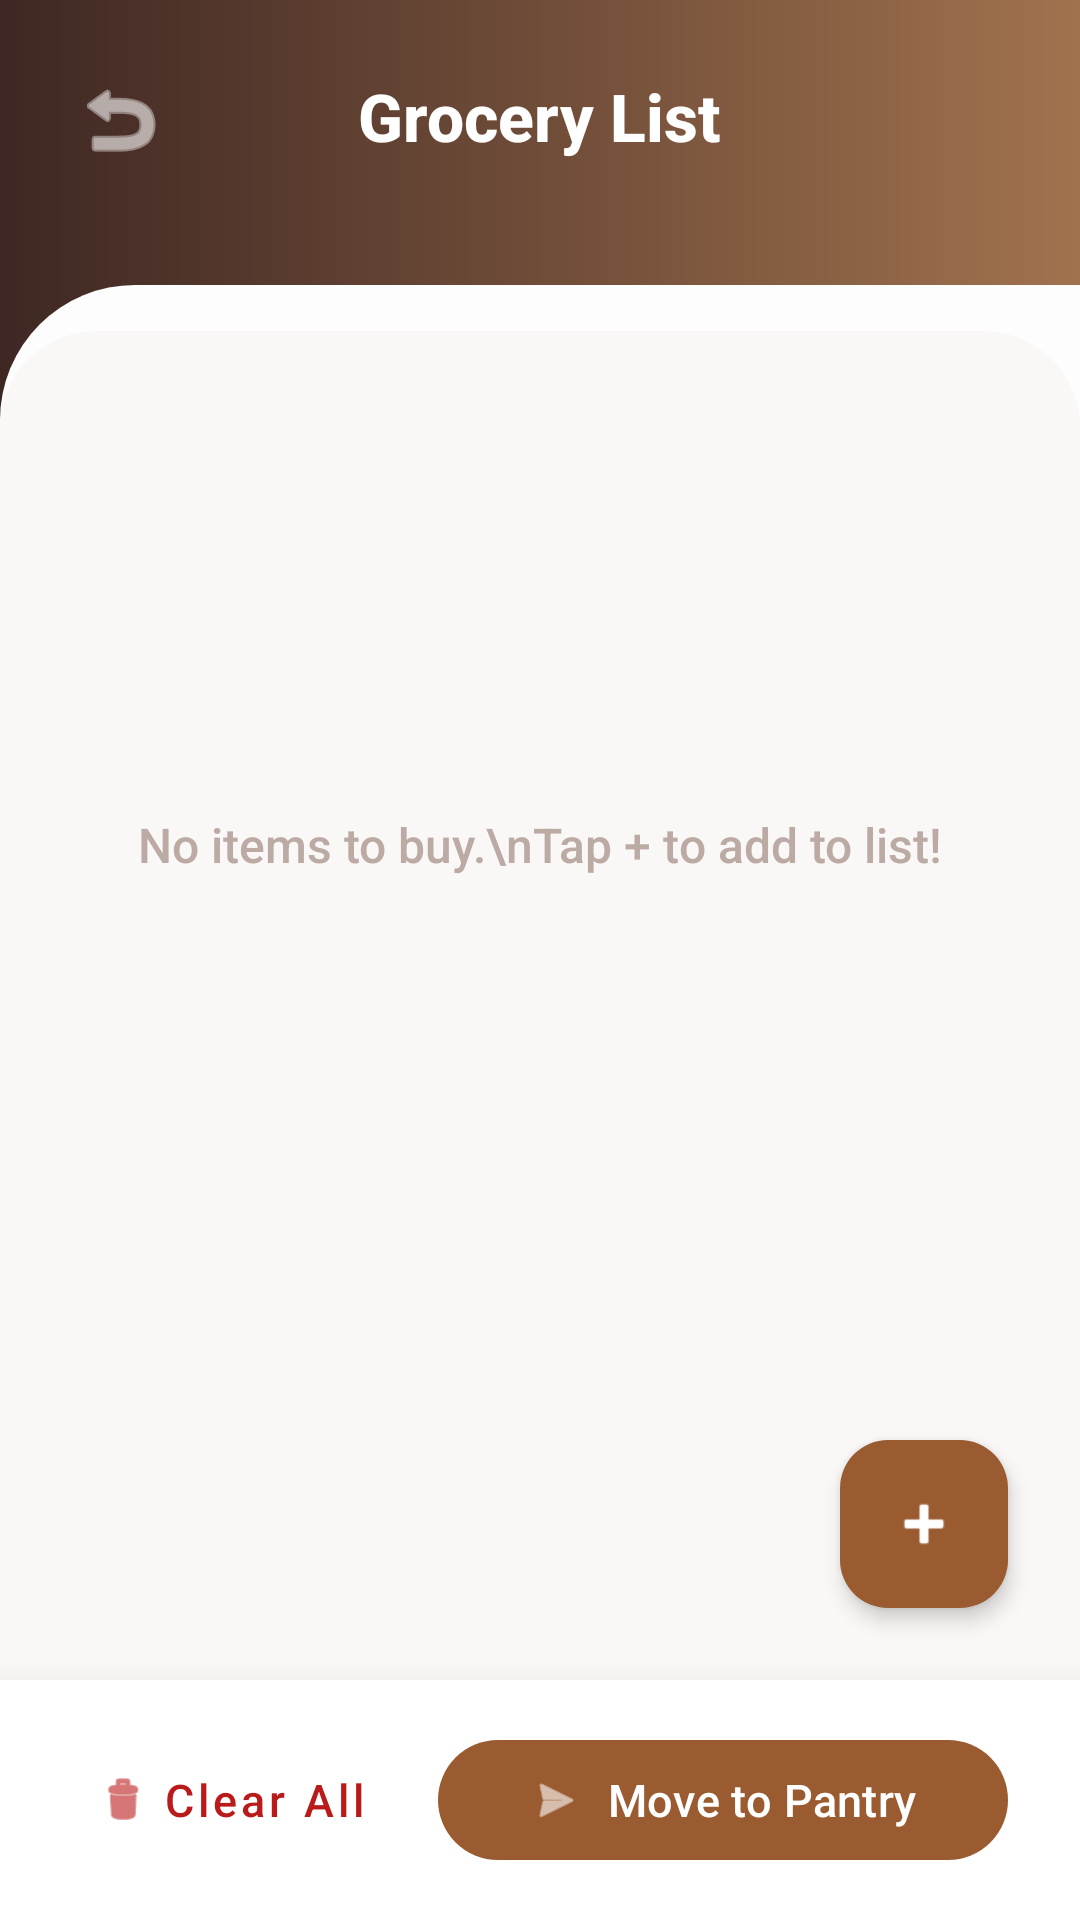

The Android layout XML behind this screen, and the referenced resources:
<!-- AndroidManifest.xml: application theme Theme.MyPantry -->
<!-- res/layout/activity_grocery_list.xml -->
<?xml version="1.0" encoding="utf-8"?>
<androidx.constraintlayout.widget.ConstraintLayout
    xmlns:android="http://schemas.android.com/apk/res/android"
    xmlns:app="http://schemas.android.com/apk/res-auto"
    xmlns:tools="http://schemas.android.com/tools"
    android:layout_width="match_parent"
    android:layout_height="match_parent"
    android:background="#FAF8F6"
    android:fitsSystemWindows="true">

    <RelativeLayout
        android:id="@+id/headerBg"
        android:layout_width="match_parent"
        android:layout_height="140dp"
        android:background="@drawable/bg_home_top_banner"
        app:layout_constraintTop_toTopOf="parent">

        <ImageButton
            android:id="@+id/btnBack"
            android:layout_width="48dp"
            android:layout_height="48dp"
            android:layout_marginStart="16dp"
            android:layout_marginTop="16dp"
            android:background="?attr/selectableItemBackgroundBorderless"
            android:src="@android:drawable/ic_menu_revert"
            app:tint="@color/white"
            android:importantForAccessibility="no" />

        <TextView
            android:id="@+id/tvTitle"
            android:layout_width="wrap_content"
            android:layout_height="wrap_content"
            android:layout_centerHorizontal="true"
            android:layout_marginTop="24dp"
            android:text="Grocery List"
            android:textColor="@color/white"
            android:textSize="22sp"
            android:textStyle="bold"
            android:fontFamily="sans-serif-medium" />
    </RelativeLayout>

    <com.google.android.material.card.MaterialCardView
        android:id="@+id/cardListContainer"
        android:layout_width="match_parent"
        android:layout_height="0dp"
        android:layout_marginTop="-30dp"
        android:layout_marginBottom="-32dp"
        app:cardCornerRadius="32dp"
        app:cardBackgroundColor="#FAF8F6"
        app:cardElevation="0dp"
        app:strokeWidth="0dp"
        app:layout_constraintBottom_toTopOf="@+id/bottomButtonBar"
        app:layout_constraintTop_toBottomOf="@+id/headerBg">

        <androidx.constraintlayout.widget.ConstraintLayout
            android:layout_width="match_parent"
            android:layout_height="match_parent"
            android:paddingHorizontal="16dp"
            android:paddingTop="32dp">

            <TextView
                android:id="@+id/tvEmptyState"
                android:layout_width="wrap_content"
                android:layout_height="wrap_content"
                android:text="No items to buy.\nTap + to add to list!"
                android:textAlignment="center"
                android:textColor="#BCAAA4"
                android:textSize="16sp"
                android:fontFamily="sans-serif-medium"
                app:layout_constraintEnd_toEndOf="parent"
                app:layout_constraintStart_toStartOf="parent"
                app:layout_constraintTop_toTopOf="parent"
                app:layout_constraintBottom_toBottomOf="parent"
                app:layout_constraintVertical_bias="0.3" />

            <androidx.recyclerview.widget.RecyclerView
                android:id="@+id/rvGroceryList"
                android:layout_width="match_parent"
                android:layout_height="match_parent"
                android:clipToPadding="false"
                android:paddingBottom="100dp"
                android:overScrollMode="never"
                tools:listitem="@layout/item_grocery" />

        </androidx.constraintlayout.widget.ConstraintLayout>
    </com.google.android.material.card.MaterialCardView>

    <com.google.android.material.floatingactionbutton.FloatingActionButton
        android:id="@+id/fabAddGrocery"
        android:layout_width="wrap_content"
        android:layout_height="wrap_content"
        android:layout_marginBottom="24dp"
        android:layout_marginEnd="24dp"
        android:src="@android:drawable/ic_input_add"
        app:backgroundTint="#9A5B30"
        app:tint="@color/white"
        app:elevation="4dp"
        app:fabCustomSize="56dp"
        app:layout_constraintBottom_toTopOf="@+id/bottomButtonBar"
        app:layout_constraintEnd_toEndOf="parent"
        android:importantForAccessibility="no" />

    <LinearLayout
        android:id="@+id/bottomButtonBar"
        android:layout_width="match_parent"
        android:layout_height="wrap_content"
        android:orientation="horizontal"
        android:paddingHorizontal="24dp"
        android:paddingVertical="16dp"
        android:background="@android:color/white"
        android:elevation="16dp"
        android:gravity="center_vertical"
        app:layout_constraintBottom_toBottomOf="parent"
        app:layout_constraintStart_toStartOf="parent"
        app:layout_constraintEnd_toEndOf="parent">

        <com.google.android.material.button.MaterialButton
            android:id="@+id/btnClearList"
            style="@style/Widget.MaterialComponents.Button.TextButton"
            android:layout_width="wrap_content"
            android:layout_height="48dp"
            android:layout_marginEnd="16dp"
            android:text="Clear All"
            android:textAllCaps="false"
            android:textSize="15sp"
            android:textColor="#BA1A1A"
            android:fontFamily="sans-serif-medium"
            app:icon="@android:drawable/ic_menu_delete"
            app:iconTint="#BA1A1A"
            app:rippleColor="#FEECEB" />

        <com.google.android.material.button.MaterialButton
            android:id="@+id/btnMoveToPantry"
            android:layout_width="0dp"
            android:layout_height="48dp"
            android:layout_weight="1"
            android:text="Move to Pantry"
            android:textAllCaps="false"
            android:textSize="15sp"
            android:textColor="@color/white"
            android:fontFamily="sans-serif-medium"
            android:enabled="false"
            app:backgroundTint="#9A5B30"
            app:icon="@android:drawable/ic_menu_send"
            app:iconGravity="textStart"
            app:iconTint="@color/white"
            app:cornerRadius="24dp"
            app:elevation="2dp" />
    </LinearLayout>
</androidx.constraintlayout.widget.ConstraintLayout>
<!-- res/layout/item_grocery.xml (included above) -->
<?xml version="1.0" encoding="utf-8"?>
<com.google.android.material.card.MaterialCardView
    xmlns:android="http://schemas.android.com/apk/res/android"
    xmlns:app="http://schemas.android.com/apk/res-auto"
    android:layout_width="match_parent"
    android:layout_height="wrap_content"
    android:layout_marginBottom="10dp"
    android:layout_marginHorizontal="4dp"
    app:cardCornerRadius="16dp"
    app:cardElevation="1dp"
    app:strokeColor="#EFE7E2"
    app:strokeWidth="1dp"
    app:cardBackgroundColor="@android:color/white">

    <LinearLayout
        android:layout_width="match_parent"
        android:layout_height="wrap_content"
        android:orientation="horizontal"
        android:gravity="center_vertical"
        android:padding="14dp">

        <CheckBox
            android:id="@+id/cbBought"
            android:layout_width="wrap_content"
            android:layout_height="wrap_content"
            android:buttonTint="#9A5B30" />

        <LinearLayout
            android:layout_width="0dp"
            android:layout_height="wrap_content"
            android:layout_weight="1"
            android:orientation="vertical"
            android:layout_marginStart="12dp">

            <TextView
                android:id="@+id/tvName"
                android:layout_width="wrap_content"
                android:layout_height="wrap_content"
                android:text="Milk"
                android:textSize="16sp"
                android:textColor="#5E3924"
                android:textStyle="bold"
                android:fontFamily="sans-serif-medium" />

            <TextView
                android:id="@+id/tvQuantity"
                android:layout_width="wrap_content"
                android:layout_height="wrap_content"
                android:text="Qty: 2.0 Liters (L)"
                android:textSize="13sp"
                android:textColor="#9A5B30"
                android:layout_marginTop="2dp"
                android:fontFamily="sans-serif" />
        </LinearLayout>

        <ImageButton
            android:id="@+id/btnDelete"
            android:layout_width="36dp"
            android:layout_height="36dp"
            android:background="?attr/selectableItemBackgroundBorderless"
            android:src="@android:drawable/ic_menu_delete"
            app:tint="#BA1A1A"
            android:padding="6dp"
            android:importantForAccessibility="no" />
    </LinearLayout>
</com.google.android.material.card.MaterialCardView>
<!-- resources referenced by this layout -->
<resources>
  <color name="white">#FFFFFFFF</color>
  <!-- drawable bg_home_top_banner (drawable) -->
  <?xml version="1.0" encoding="utf-8"?>
  <layer-list xmlns:android="http://schemas.android.com/apk/res/android">
  
      <item>
          <shape android:shape="rectangle">
              <gradient
                  android:startColor="#3E2723"
                  android:endColor="#A1724E"
                  android:angle="0" />
          </shape>
      </item>
  
      <item android:top="95dp">
          <shape android:shape="rectangle">
              <solid android:color="#FDFDFD" />
              <corners
                  android:topLeftRadius="45dp"
                  android:topRightRadius="0dp" />
          </shape>
      </item>
  </layer-list>
  <style name="Theme.MyPantry" parent="Base.Theme.MyPantry" />
  <style name="Base.Theme.MyPantry" parent="Theme.Material3.DayNight.NoActionBar">
      </style>
</resources>
